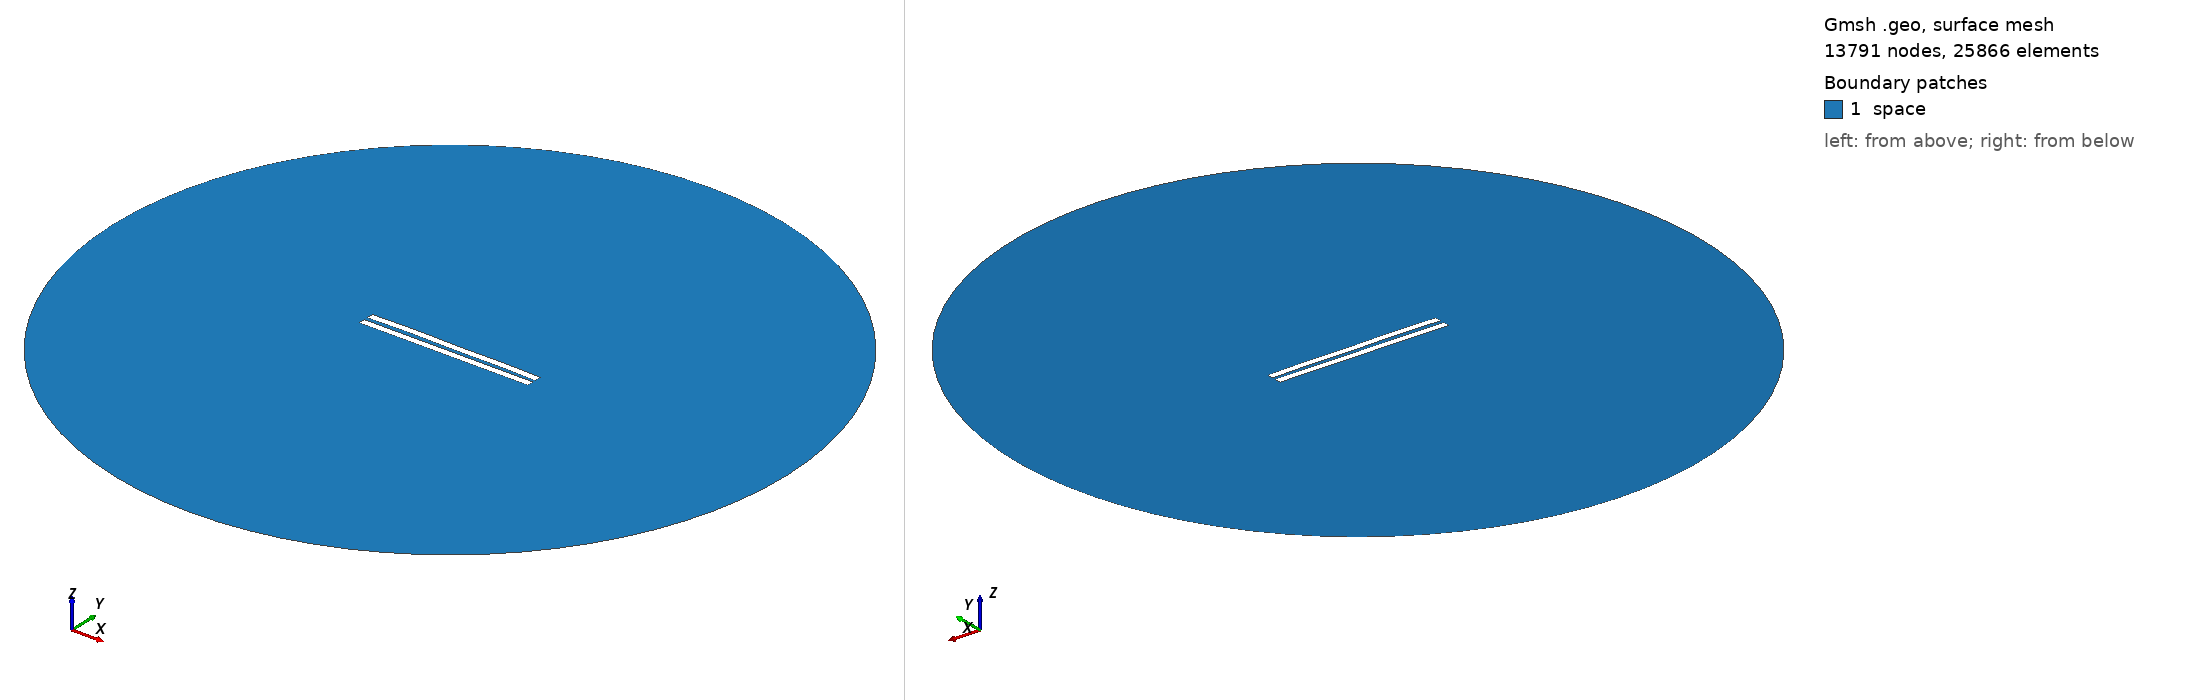

Gmsh geometry script, surface-meshed: 13791 nodes, 25866 surface elements. Boundary patches (legend numbers): 1 space. Left view from above one corner, right view from below the opposite corner. Legend entries are the model's physical surfaces. The drawing asked Gmsh for element sizes between 1% and 20% of the model's largest extent; the script's own settings can give other sizes.

=== 2745.geo (drawn) ===
//---------------------------------------
// Geometry kernel
//---------------------------------------

SetFactory("OpenCASCADE");



//---------------------------------------
// Parameters of the geometry
//---------------------------------------

// Overetch of the upper plate
overetch = 0.0;

// Distance between the plates
distance = 2.5;

// Discretization over the x axis (for the deformation)
nx = 50; 

// Length of the plate
L = 100 - overetch; 

// Number of modes
n = 4; 

// 1st mode coefficient
coeff(1) = -0.075;
beta(1) = 0.596864 * 3.1415926535 / L;

// 2nd mode coefficient
coeff(2) = 0.15;
beta(2) = 1.49418 * 3.1415926535 / L;

// 3rd mode coefficient
coeff(3) = 0.07499999999999998;
beta(3) = 2.50025 * 3.1415926535 / L;

// 4th mode coefficient
coeff(4) = 0.15;
beta(4) = 3.49999 * 3.1415926535 / L;



//---------------------------------------
// Upper plate (deformed rectangle)
//---------------------------------------

// Coordiantes of the upper plate
xmin = -50;
xmax = 50 - overetch;

// Height of the upper plate
yheight = 4 - 2 * overetch;

// Indexes of the points
UpperID[] = {};
LowerID[] = {};
LeftID[] = {};
RightID[] = {};

// Point index
p = 1;

// Horizontal edges
For i In {1:nx}
    x = xmin + (i-1)*(xmax - xmin)/(nx-1);

    y_bottom = distance / 2 + overetch;
    For j In {1:n}
        C = (Cosh(beta(j)*L) + Cos(beta(j)*L)) / (Sinh(beta(j)*L) + Sin(beta(j)*L));
        y_bottom  = y_bottom + coeff(j) * (Cosh(beta(j)*(x+50)) - Cos(beta(j)*(x+50)) - C * (Sinh(beta(j)*(x+50)) - Sin(beta(j)*(x+50))));
    EndFor

    y_top = y_bottom + yheight;

    Point(p) = {x, y_top, 0, 1.0};
    UpperID[i] = p;
    p = p + 1;

    Point(p) = {x, y_bottom, 0, 1.0};
    LowerID[i] = p;
    p = p + 1;
EndFor

// Create point lists
UpperPts[] = {}; LowerPts[] = {};
For i In {1:nx}
  UpperPts[] += {UpperID[i]};
  LowerPts[] += {LowerID[i]};
EndFor

// Build splines
Spline(1) = {UpperPts[]};
Spline(2) = {LowerPts[]};
Line(3) = {LowerPts[nx-1], UpperPts[nx-1]};
Line(4) = {LowerPts[0], UpperPts[0]};

// Build the plane surface
Curve Loop(1) = {2, 3, -1, -4};
Plane Surface(1) = {1};



//---------------------------------------
// Lower plate (rectangle)
//---------------------------------------

// Vertices
Point(1001) = {-50, -1, 0, 1.0};
Point(1002) = { 50, -1, 0, 1.0};
Point(1003) = { 50,  -5, 0, 1.0};
Point(1004) = {-50,  -5, 0, 1.0};

// Edges
Line(5) = {1001, 1002};
Line(6) = {1002, 1003};
Line(7) = {1003, 1004};
Line(8) = {1004, 1001};

// Plane surface
Line Loop(2) = {5, 6, 7, 8};
Plane Surface(2) = {2}; 



//---------------------------------------
// Outer (fictious) boundary
//---------------------------------------

// Points
Point(1005) = {0, 0, 0};       // Center
Point(1006) = {200, 0, 0};     // Start point
Point(1007) = {0, 200, 0};     // 90 degrees
Point(1008) = {-200, 0, 0};    // 180 degrees
Point(1009) = {0, -200, 0};    // 270 degrees

// Circle arcs (each needs start, center, end)
Circle(9) = {1006, 1005, 1007};
Circle(10) = {1007, 1005, 1008};
Circle(11) = {1008, 1005, 1009};
Circle(12) = {1009, 1005, 1006};

// Plane surface for the entire domain
Curve Loop(3) = {9, 10, 11, 12};
Surface(3) = {3};

// Subtract the plates from the whole domain to obtain the actual domain where we want to solve the equations
BooleanDifference{ Surface{3}; Delete; }{ Surface{1}; Surface{2}; Delete; }




//---------------------------------------
// Transfinite Lines/Curves
//---------------------------------------

// Set the number of points on the boundaries
r = 7;

// Plates
Transfinite Curve {1, 2} = 50*r Using Progression 1;
Transfinite Curve {3, 4} = 2*r Using Progression 1;
Transfinite Line {5, 7} = 50*r Using Progression 1;
Transfinite Line {6, 8} = 2*r Using Progression 1;

// Outer boundary
Transfinite Line {9, 10, 11, 12} = 20 Using Progression 1;



//---------------------------------------
// Physical groups
//---------------------------------------                

// Physical curves (boundaries)
Physical Line("force_segment", 10) = {2};
Physical Line("upper_plate", 11) = {1, 3, 4};
Physical Line("lower_plate", 12) = {5, 6, 7, 8};
Physical Line("boundary", 20) = {9, 10, 11, 12};

// Physical Surfaces
Physical Surface("space", 30) = {3};



//---------------------------------------
// 6. Generate the Mesh
//---------------------------------------

// 2D mesh generation
Mesh 2;
